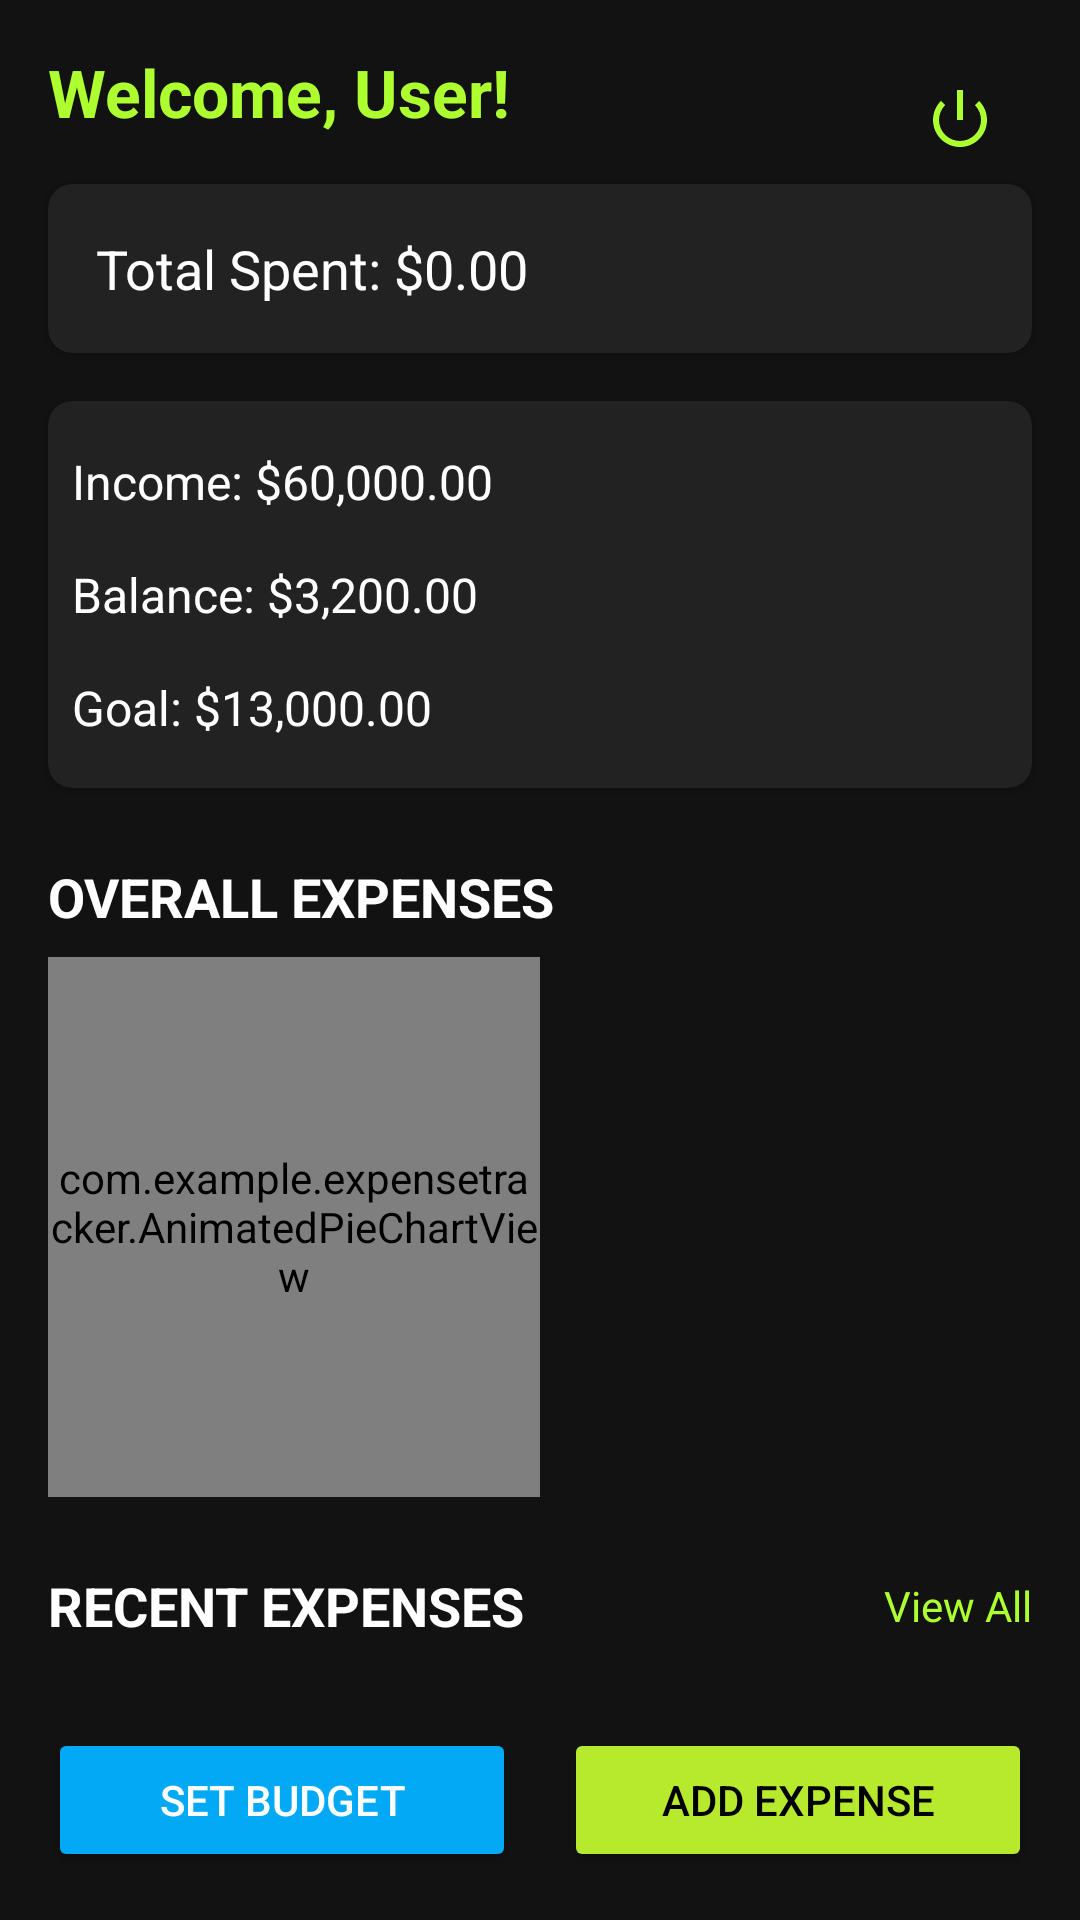

Android layout source for this screen:
<!-- AndroidManifest.xml: application theme Theme.ExpenseTracker -->
<!-- res/layout/activity_main.xml -->
<?xml version="1.0" encoding="utf-8"?>
<androidx.constraintlayout.widget.ConstraintLayout xmlns:android="http://schemas.android.com/apk/res/android"
    xmlns:app="http://schemas.android.com/apk/res-auto"
    xmlns:tools="http://schemas.android.com/tools"
    android:layout_width="match_parent"
    android:layout_height="match_parent"
    android:background="#121212"
    tools:context=".MainActivity">

    
    <TextView
        android:id="@+id/welcomeText"
        android:layout_width="0dp"
        android:layout_height="wrap_content"
        android:layout_marginStart="16dp"
        android:layout_marginTop="16dp"
        android:text="Welcome, User!"
        android:textColor="#ADFF2F"
        android:textSize="22sp"
        android:textStyle="bold"
        app:layout_constraintEnd_toStartOf="@+id/logoutButton"
        app:layout_constraintStart_toStartOf="parent"
        app:layout_constraintTop_toTopOf="parent" />

    <ImageButton
        android:id="@+id/logoutButton"
        android:layout_width="48dp"
        android:layout_height="48dp"
        android:layout_marginEnd="16dp"
        android:background="?attr/selectableItemBackgroundBorderless"
        android:contentDescription="Logout"
        android:src="@android:drawable/ic_lock_power_off"
        android:tint="#ADFF2F"
        app:layout_constraintEnd_toEndOf="parent"
        app:layout_constraintTop_toTopOf="@+id/welcomeText" />

    
    <androidx.cardview.widget.CardView
        android:id="@+id/expenseCard"
        android:layout_width="0dp"
        android:layout_height="wrap_content"
        android:layout_marginStart="16dp"
        android:layout_marginTop="16dp"
        android:layout_marginEnd="16dp"
        app:cardBackgroundColor="#222222"
        app:cardCornerRadius="8dp"
        app:layout_constraintEnd_toEndOf="parent"
        app:layout_constraintStart_toStartOf="parent"
        app:layout_constraintTop_toBottomOf="@+id/welcomeText">

        <TextView
            android:id="@+id/totalExpenseText"
            android:layout_width="match_parent"
            android:layout_height="wrap_content"
            android:padding="16dp"
            android:text="Total Spent: $0.00"
            android:textColor="#FFFFFF"
            android:textSize="18sp" />
    </androidx.cardview.widget.CardView>

    
    <androidx.cardview.widget.CardView
        android:id="@+id/financeInfoCard"
        android:layout_width="0dp"
        android:layout_height="wrap_content"
        android:layout_marginStart="16dp"
        android:layout_marginTop="16dp"
        android:layout_marginEnd="16dp"
        app:cardBackgroundColor="#222222"
        app:cardCornerRadius="8dp"
        app:layout_constraintEnd_toEndOf="parent"
        app:layout_constraintStart_toStartOf="parent"
        app:layout_constraintTop_toBottomOf="@+id/expenseCard">

        <LinearLayout
            android:layout_width="match_parent"
            android:layout_height="wrap_content"
            android:orientation="vertical"
            android:padding="8dp">

            <TextView
                android:id="@+id/incomeText"
                android:layout_width="match_parent"
                android:layout_height="wrap_content"
                android:paddingVertical="8dp"
                android:text="Income: $60,000.00"
                android:textColor="#FFFFFF"
                android:textSize="16sp" />

            <TextView
                android:id="@+id/balanceText"
                android:layout_width="match_parent"
                android:layout_height="wrap_content"
                android:paddingVertical="8dp"
                android:text="Balance: $3,200.00"
                android:textColor="#FFFFFF"
                android:textSize="16sp" />

            <TextView
                android:id="@+id/goalText"
                android:layout_width="match_parent"
                android:layout_height="wrap_content"
                android:paddingVertical="8dp"
                android:text="Goal: $13,000.00"
                android:textColor="#FFFFFF"
                android:textSize="16sp" />
        </LinearLayout>

    </androidx.cardview.widget.CardView>

    
    <TextView
        android:id="@+id/chartTitle"
        android:layout_width="wrap_content"
        android:layout_height="wrap_content"
        android:layout_marginStart="16dp"
        android:layout_marginTop="24dp"
        android:text="OVERALL EXPENSES"
        android:textColor="#FFFFFF"
        android:textSize="18sp"
        android:textStyle="bold"
        app:layout_constraintStart_toStartOf="parent"
        app:layout_constraintTop_toBottomOf="@+id/financeInfoCard" />

    
    <androidx.constraintlayout.widget.ConstraintLayout
        android:id="@+id/chartContainer"
        android:layout_width="0dp"
        android:layout_height="wrap_content"
        android:layout_marginStart="16dp"
        android:layout_marginTop="8dp"
        android:layout_marginEnd="16dp"
        app:layout_constraintEnd_toEndOf="parent"
        app:layout_constraintStart_toStartOf="parent"
        app:layout_constraintTop_toBottomOf="@+id/chartTitle">

        
        <com.example.expensetracker.AnimatedPieChartView
            android:id="@+id/pieChart"
            android:layout_width="0dp"
            android:layout_height="180dp"
            app:layout_constraintBottom_toBottomOf="parent"
            app:layout_constraintEnd_toStartOf="@+id/categoriesLegendRecyclerView"
            app:layout_constraintStart_toStartOf="parent"
            app:layout_constraintTop_toTopOf="parent"
            app:layout_constraintWidth_percent="0.5" />

        
        <androidx.recyclerview.widget.RecyclerView
            android:id="@+id/categoriesLegendRecyclerView"
            android:layout_width="0dp"
            android:layout_height="wrap_content"
            android:layout_marginStart="8dp"
            app:layout_constraintBottom_toBottomOf="parent"
            app:layout_constraintEnd_toEndOf="parent"
            app:layout_constraintStart_toEndOf="@+id/pieChart"
            app:layout_constraintTop_toTopOf="parent"
            app:layout_constraintVertical_bias="0.0" />

    </androidx.constraintlayout.widget.ConstraintLayout>

    
    <TextView
        android:id="@+id/recentExpensesTitle"
        android:layout_width="wrap_content"
        android:layout_height="wrap_content"
        android:layout_marginStart="16dp"
        android:layout_marginTop="24dp"
        android:text="RECENT EXPENSES"
        android:textColor="#FFFFFF"
        android:textSize="18sp"
        android:textStyle="bold"
        app:layout_constraintStart_toStartOf="parent"
        app:layout_constraintTop_toBottomOf="@+id/chartContainer" />

    <TextView
        android:id="@+id/viewAllText"
        android:layout_width="wrap_content"
        android:layout_height="wrap_content"
        android:layout_marginEnd="16dp"
        android:text="View All"
        android:textColor="#ADFF2F"
        android:textSize="14sp"
        app:layout_constraintBottom_toBottomOf="@+id/recentExpensesTitle"
        app:layout_constraintEnd_toEndOf="parent"
        app:layout_constraintTop_toTopOf="@+id/recentExpensesTitle" />

    
    <androidx.recyclerview.widget.RecyclerView
        android:id="@+id/topExpensesRecyclerView"
        android:layout_width="0dp"
        android:layout_height="0dp"
        android:layout_marginStart="16dp"
        android:layout_marginTop="8dp"
        android:layout_marginEnd="16dp"
        android:layout_marginBottom="16dp"
        app:layout_constraintBottom_toTopOf="@+id/actionsContainer"
        app:layout_constraintEnd_toEndOf="parent"
        app:layout_constraintStart_toStartOf="parent"
        app:layout_constraintTop_toBottomOf="@+id/recentExpensesTitle" />

    
    <LinearLayout
        android:id="@+id/actionsContainer"
        android:layout_width="0dp"
        android:layout_height="wrap_content"
        android:layout_marginStart="16dp"
        android:layout_marginEnd="16dp"
        android:layout_marginBottom="16dp"
        android:orientation="horizontal"
        app:layout_constraintBottom_toBottomOf="parent"
        app:layout_constraintEnd_toEndOf="parent"
        app:layout_constraintStart_toStartOf="parent">

        <Button
            android:id="@+id/setBudgetButton"
            android:layout_width="0dp"
            android:layout_height="wrap_content"
            android:layout_marginEnd="8dp"
            android:layout_weight="1"
            android:backgroundTint="#03A9F4"
            android:text="SET BUDGET"
            android:textColor="#FFFFFF" />

        <Button
            android:id="@+id/addExpenseButton"
            android:layout_width="0dp"
            android:layout_height="wrap_content"
            android:layout_marginStart="8dp"
            android:layout_weight="1"
            android:backgroundTint="#B7EA2C"
            android:text="ADD EXPENSE"
            android:textColor="#000000" />
    </LinearLayout>

</androidx.constraintlayout.widget.ConstraintLayout>
<!-- resources referenced by this layout -->
<resources>
  <style name="Theme.ExpenseTracker" parent="Theme.MaterialComponents.DayNight.NoActionBar">
          <item name="colorPrimary">@color/colorPrimary</item>
          <item name="colorPrimaryDark">@color/colorPrimaryDark</item>
          <item name="colorAccent">@color/colorAccent</item>
          <item name="android:windowBackground">@color/colorBackground</item>
          <item name="android:statusBarColor">@color/colorBackground</item>
          <item name="android:navigationBarColor">@color/colorBackground</item>
      </style>
  <color name="colorPrimary">#4CAF50</color>
  <color name="colorPrimaryDark">#388E3C</color>
  <color name="colorAccent">#FF5252</color>
  <color name="colorBackground">#121212</color>
</resources>
